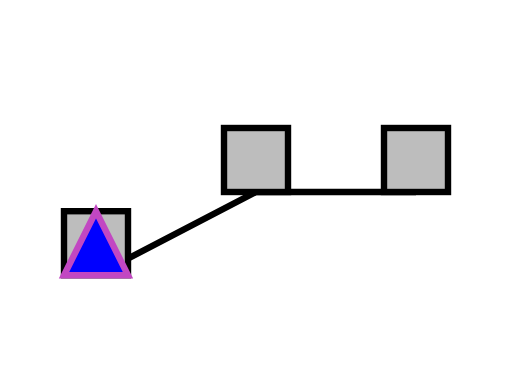
t = 0.00 s
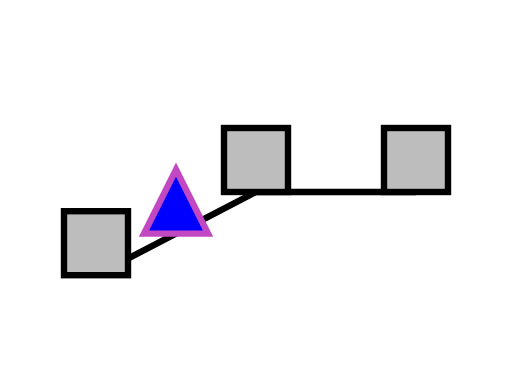
t = 1.50 s
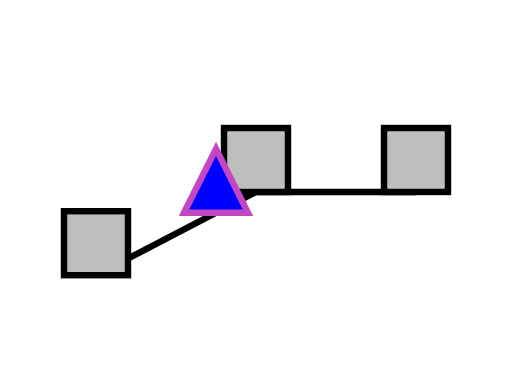
t = 2.25 s
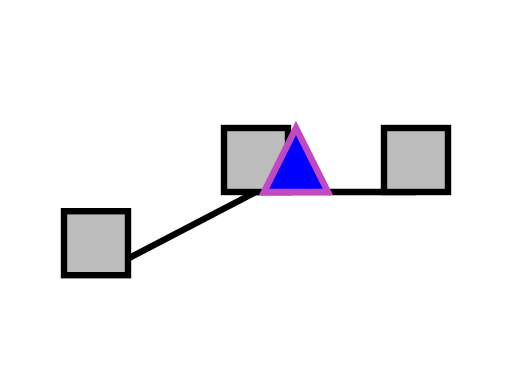
t = 3.75 s
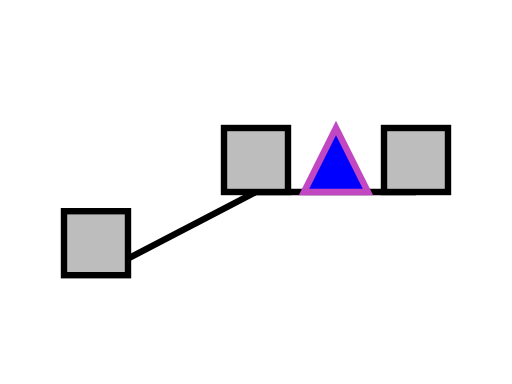
t = 4.50 s
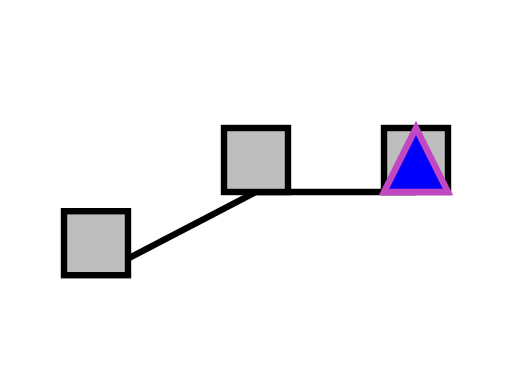
t = 6.00 s

The animated SVG that drew these frames (rendered in a browser with its animation timeline set to each time). Animation: 1 SMIL element (animateMotion=1); one cycle of 6.00 s.

<?xml version="1.0" encoding="UTF-8"?>
<!DOCTYPE svg PUBLIC "-//W3C//DTD SVG 1.1 Tiny//EN" "http://www.w3.org/Graphics/SVG/1.1/DTD/svg11-tiny.dtd">
<!--======================================================================-->
<!--=  Copyright 2000 World Wide Web Consortium, (Massachusetts          =-->
<!--=  Institute of Technology, Institut National de Recherche en        =-->
<!--=  Informatique et en Automatique, Keio University). All Rights      =-->
<!--=  Reserved. See http://www.w3.org/Consortium/Legal/.                =-->
<!--======================================================================-->
<!-- =====================================================================-->
<!-- animation-add-BE-11.svg                                              -->
<!-- renamed for 1.1 suite to animate-elem-03-f.svg	                  -->
<!-- renamed for Tiny suite to animate-elem-05-t.svg                    -->                                                      
<!-- Author : Jon Ferraiolo 11-Aug-2000                                   -->
<!-- Revised for 1.1 : Mathias Larsson Carlander Feb/12/2002              -->
<!-- Revised for Tiny: Takeshi Sagara 04-Jul-2002                         -->
<!--======================================================================-->
<svg version="1.1" baseProfile="tiny" xmlns="http://www.w3.org/2000/svg" xmlns:xlink="http://www.w3.org/1999/xlink" id="svg-root" width="100%" height="100%" viewBox="0 0 80 60">
	<title id="test-title">animate-elem-05-t</title>
	<desc id="test-desc">Test different ways of defining a motion path.</desc>
	<!--======================================================================-->
	<!--Content of Test Case follows...                  =====================-->
	<!--======================================================================-->
	<g id="test-body-content">
 
		<g font-family="Arial" font-size="8">
			<path d="M15,43 L40,30 L65,30" fill="none" stroke="black" stroke-width="1"/>
			<rect x="10" y="33" width="10" height="10" fill="#BDBDBD" stroke="black" stroke-width="1"/>
 
			<rect x="35" y="20" width="10" height="10" fill="#BDBDBD" stroke="black" stroke-width="1"/>
	 
			<rect x="60" y="20" width="10" height="10" fill="#BDBDBD" stroke="black" stroke-width="1"/>
	 
			<path d="M-5,0 L0,-10 L5,0 z" fill="blue" stroke="#C247C2" stroke-width="1">
				<animateMotion values="15,43;40,30;65,30" begin="0s" dur="6s" calcMode="linear" fill="freeze"/>
			</path>
		</g>
	</g>
 
</svg>
